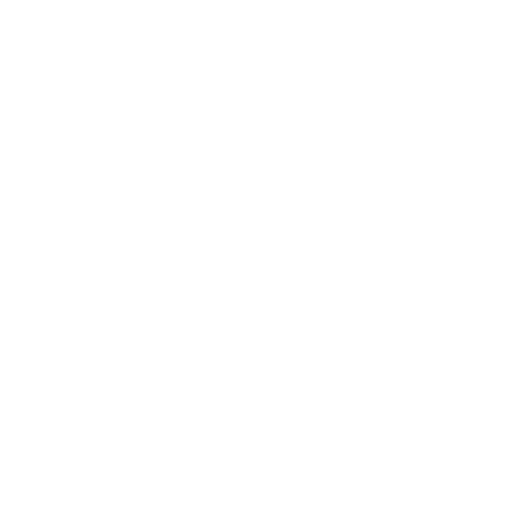
t = 0.00 s
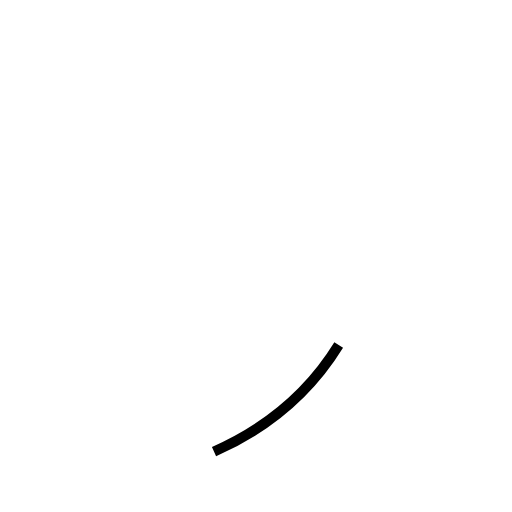
t = 0.49 s
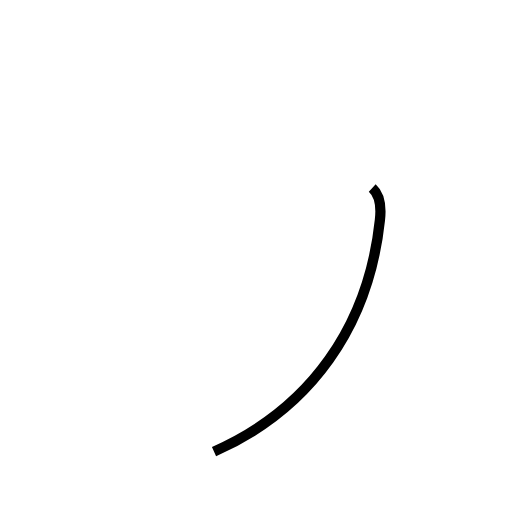
t = 0.98 s
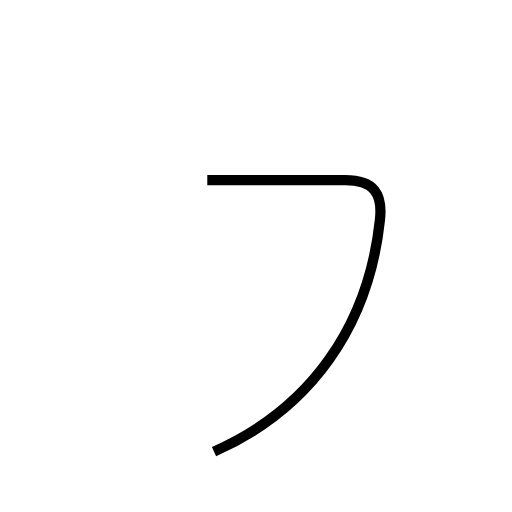
t = 1.47 s
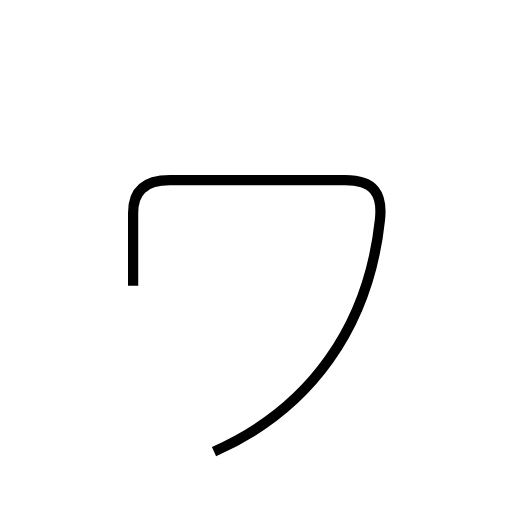
t = 1.95 s

The animated SVG that drew these frames (rendered in a browser with its animation timeline set to each time). Animation: 1 SMIL element (animate=1); one cycle of 1.95 s.

<?xml version='1.0' encoding='utf-8'?>
<svg viewBox="0.0 -6.0 50.0 50.0" version="1.1" xmlns="http://www.w3.org/2000/svg"><rect x="-1000" y="-1000" width="2000" height="2000" stroke="white" fill="white" /><g style="fill:none;stroke:#000000;stroke-width:1"><path d="M 20.9 0.1 C 30.4 -4.1 36.0 -12.2 37.1 -22.5 C 37.4 -25.1 36.5 -26.4 33.7 -26.4 L 16.6 -26.4 C 14.0 -26.4 13.0 -25.2 13.0 -23.2 L 13.0 -16.1" transform="translate(0.0 38.0)" stroke-dasharray="65.12826861278245" stroke-dashoffset="65.12826861278245"><animate attributeName="stroke-dashoffset" from="65.12826861278245" to="0" dur="1.9538480583834734s" begin="0s; anim_end.end" fill="freeze" id="anim0" /></path></g></svg>
